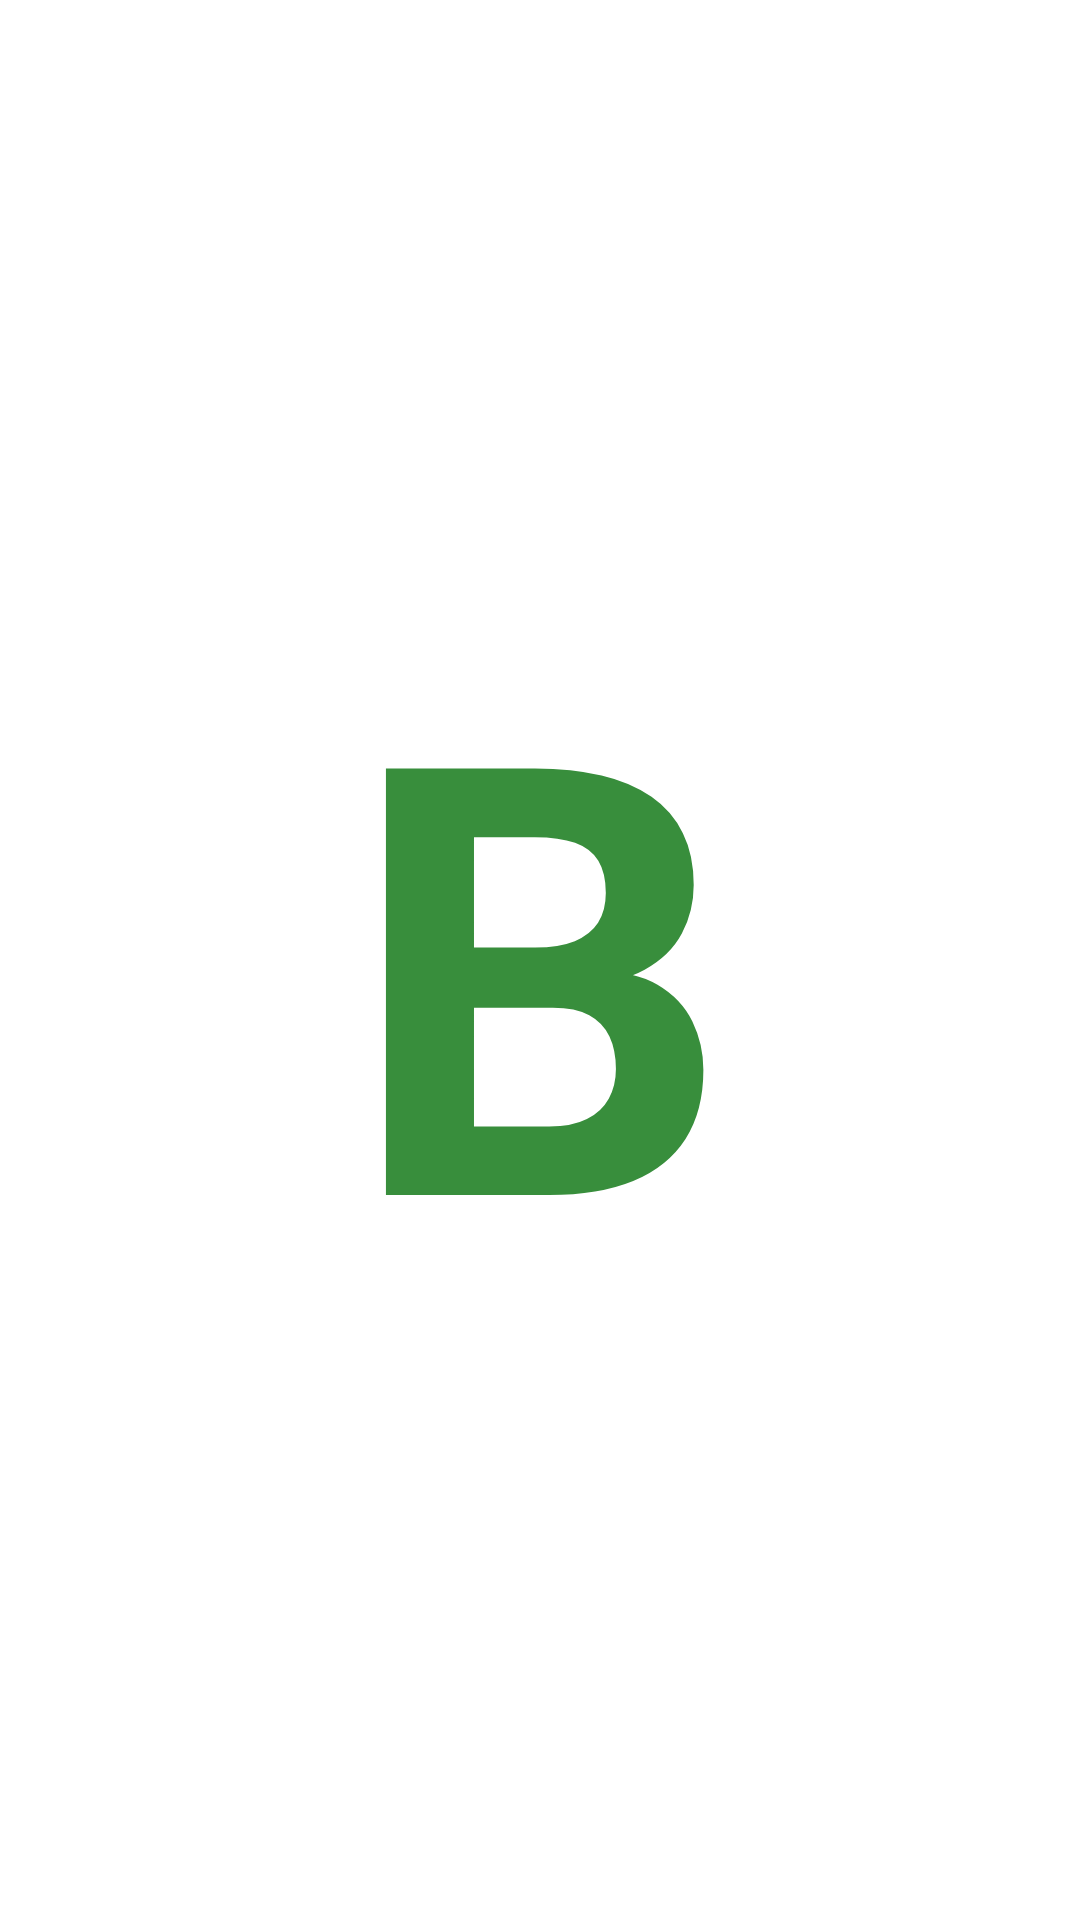

Write the Android layout XML for this screen, with the resource values it uses.
<!-- AndroidManifest.xml: application theme AppTheme -->
<!-- res/layout/f_page_b.xml -->
<RelativeLayout
    xmlns:android="http://schemas.android.com/apk/res/android"
    android:layout_width="match_parent"
    android:layout_height="match_parent">

    <TextView
        android:id="@+id/tv_content"
        android:layout_width="wrap_content"
        android:layout_height="wrap_content"
        android:layout_centerInParent="true"
        android:text="@string/content_b"
        android:textSize="200sp"
        android:textStyle="bold"
        android:textColor="@color/colorPrimaryDark"/>

</RelativeLayout>
<!-- resources referenced by this layout -->
<resources>
  <color name="colorPrimaryDark">#388E3C</color>
  <string name="content_b">B</string>
</resources>
